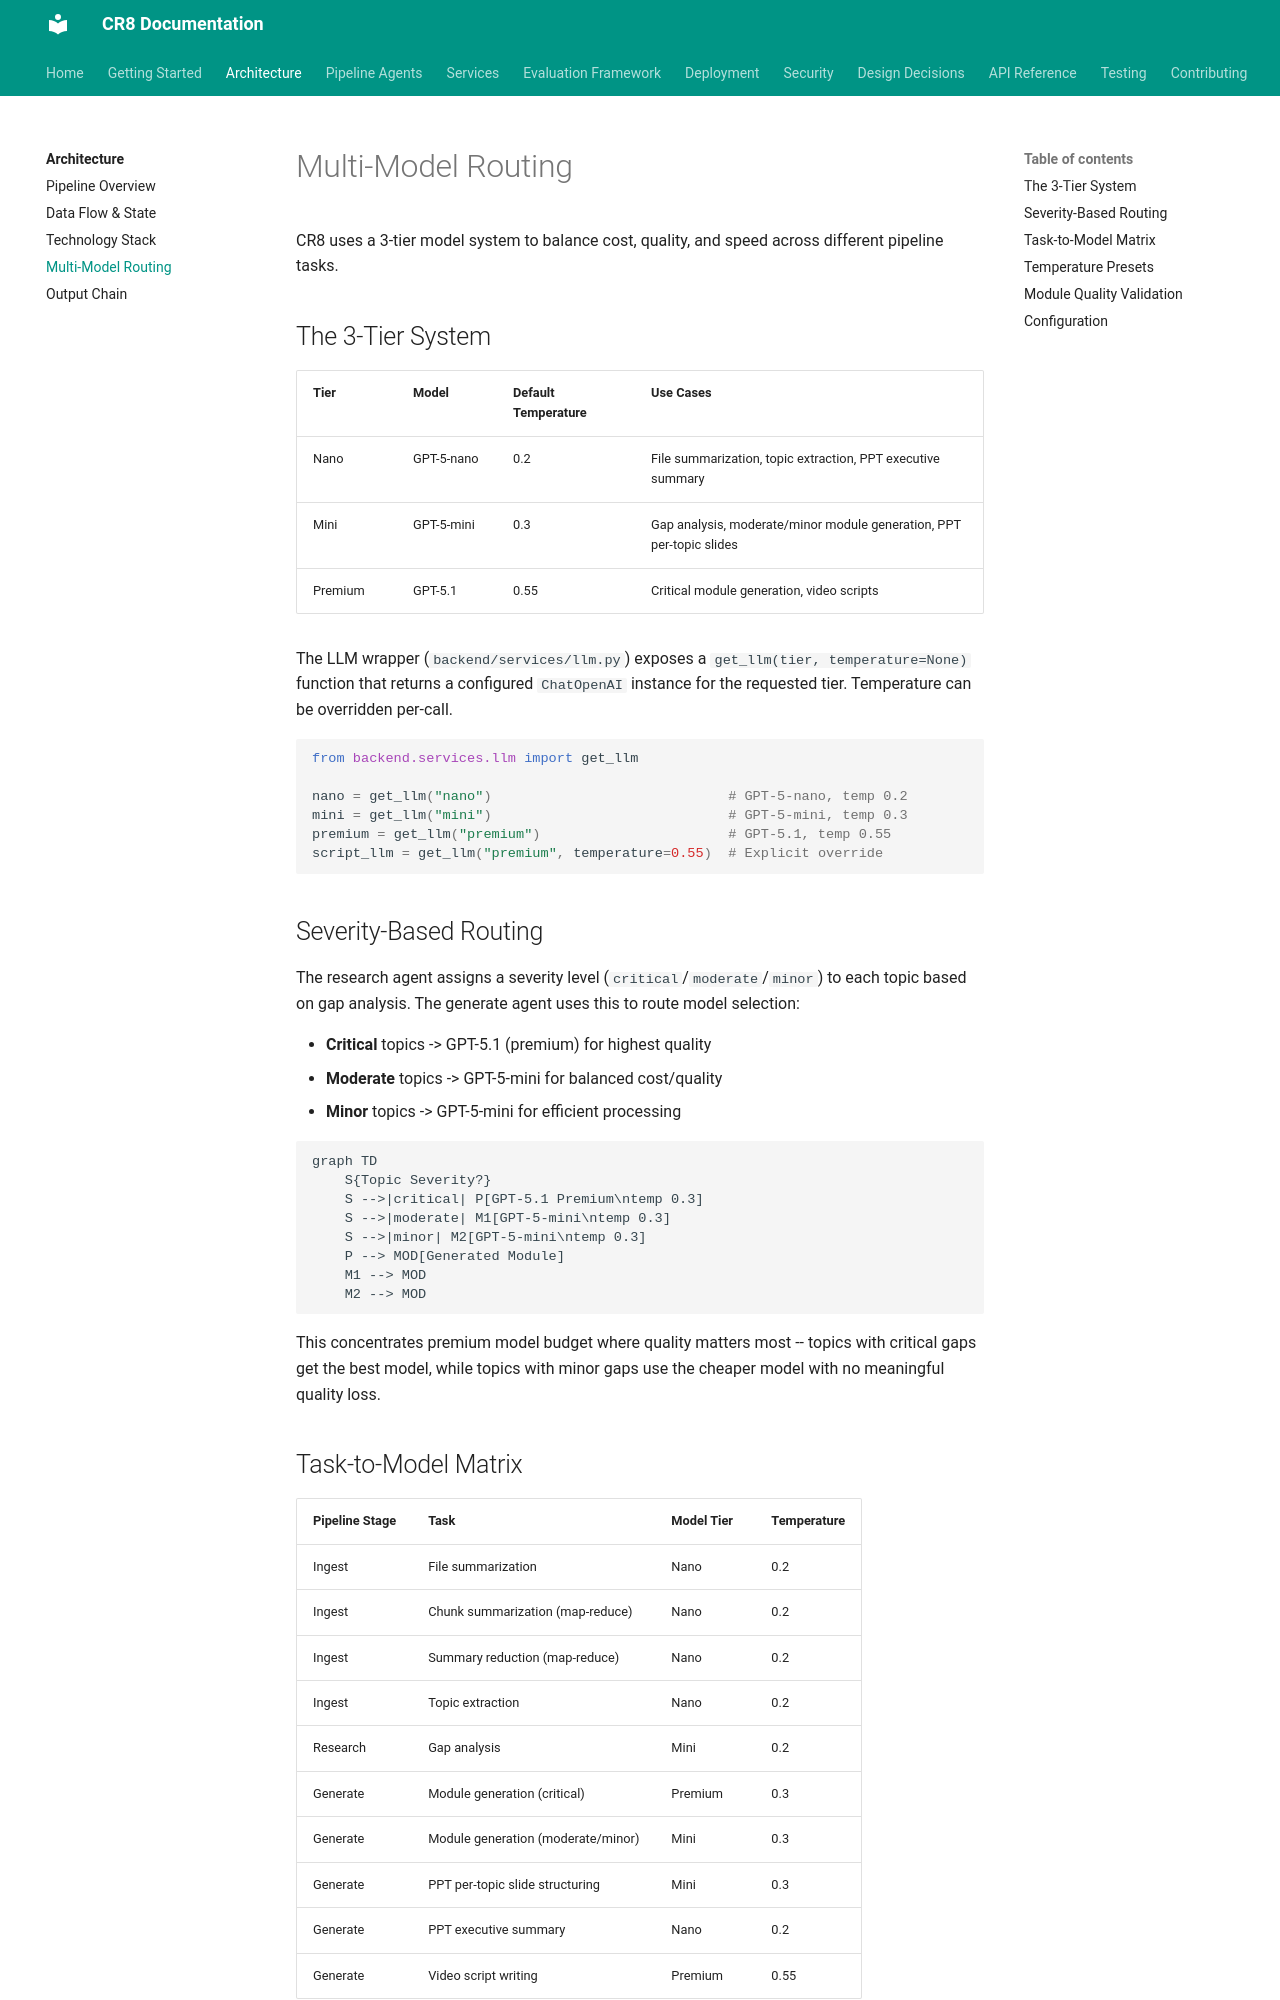

repository: jaggernaut007/CR8 · page: architecture/model-routing/index.html · generator: mkdocs

# Multi-Model Routing

CR8 uses a 3-tier model system to balance cost, quality, and speed across different pipeline tasks.

## The 3-Tier System

| Tier | Model | Default Temperature | Use Cases |
|------|-------|-------------------|-----------|
| Nano | GPT-5-nano | 0.2 | File summarization, topic extraction, PPT executive summary |
| Mini | GPT-5-mini | 0.3 | Gap analysis, moderate/minor module generation, PPT per-topic slides |
| Premium | GPT-5.1 | 0.55 | Critical module generation, video scripts |

The LLM wrapper (`backend/services/llm.py`) exposes a `get_llm(tier, temperature=None)` function that returns a configured `ChatOpenAI` instance for the requested tier. Temperature can be overridden per-call.

```python
from backend.services.llm import get_llm

nano = get_llm("nano")                             # GPT-5-nano, temp 0.2
mini = get_llm("mini")                             # GPT-5-mini, temp 0.3
premium = get_llm("premium")                       # GPT-5.1, temp 0.55
script_llm = get_llm("premium", temperature=0.55)  # Explicit override
```

## Severity-Based Routing

The research agent assigns a severity level (`critical`/`moderate`/`minor`) to each topic based on gap analysis. The generate agent uses this to route model selection:

- **Critical** topics -> GPT-5.1 (premium) for highest quality
- **Moderate** topics -> GPT-5-mini for balanced cost/quality
- **Minor** topics -> GPT-5-mini for efficient processing

```mermaid
graph TD
    S{Topic Severity?}
    S -->|critical| P[GPT-5.1 Premium\ntemp 0.3]
    S -->|moderate| M1[GPT-5-mini\ntemp 0.3]
    S -->|minor| M2[GPT-5-mini\ntemp 0.3]
    P --> MOD[Generated Module]
    M1 --> MOD
    M2 --> MOD
```

This concentrates premium model budget where quality matters most -- topics with critical gaps get the best model, while topics with minor gaps use the cheaper model with no meaningful quality loss.
